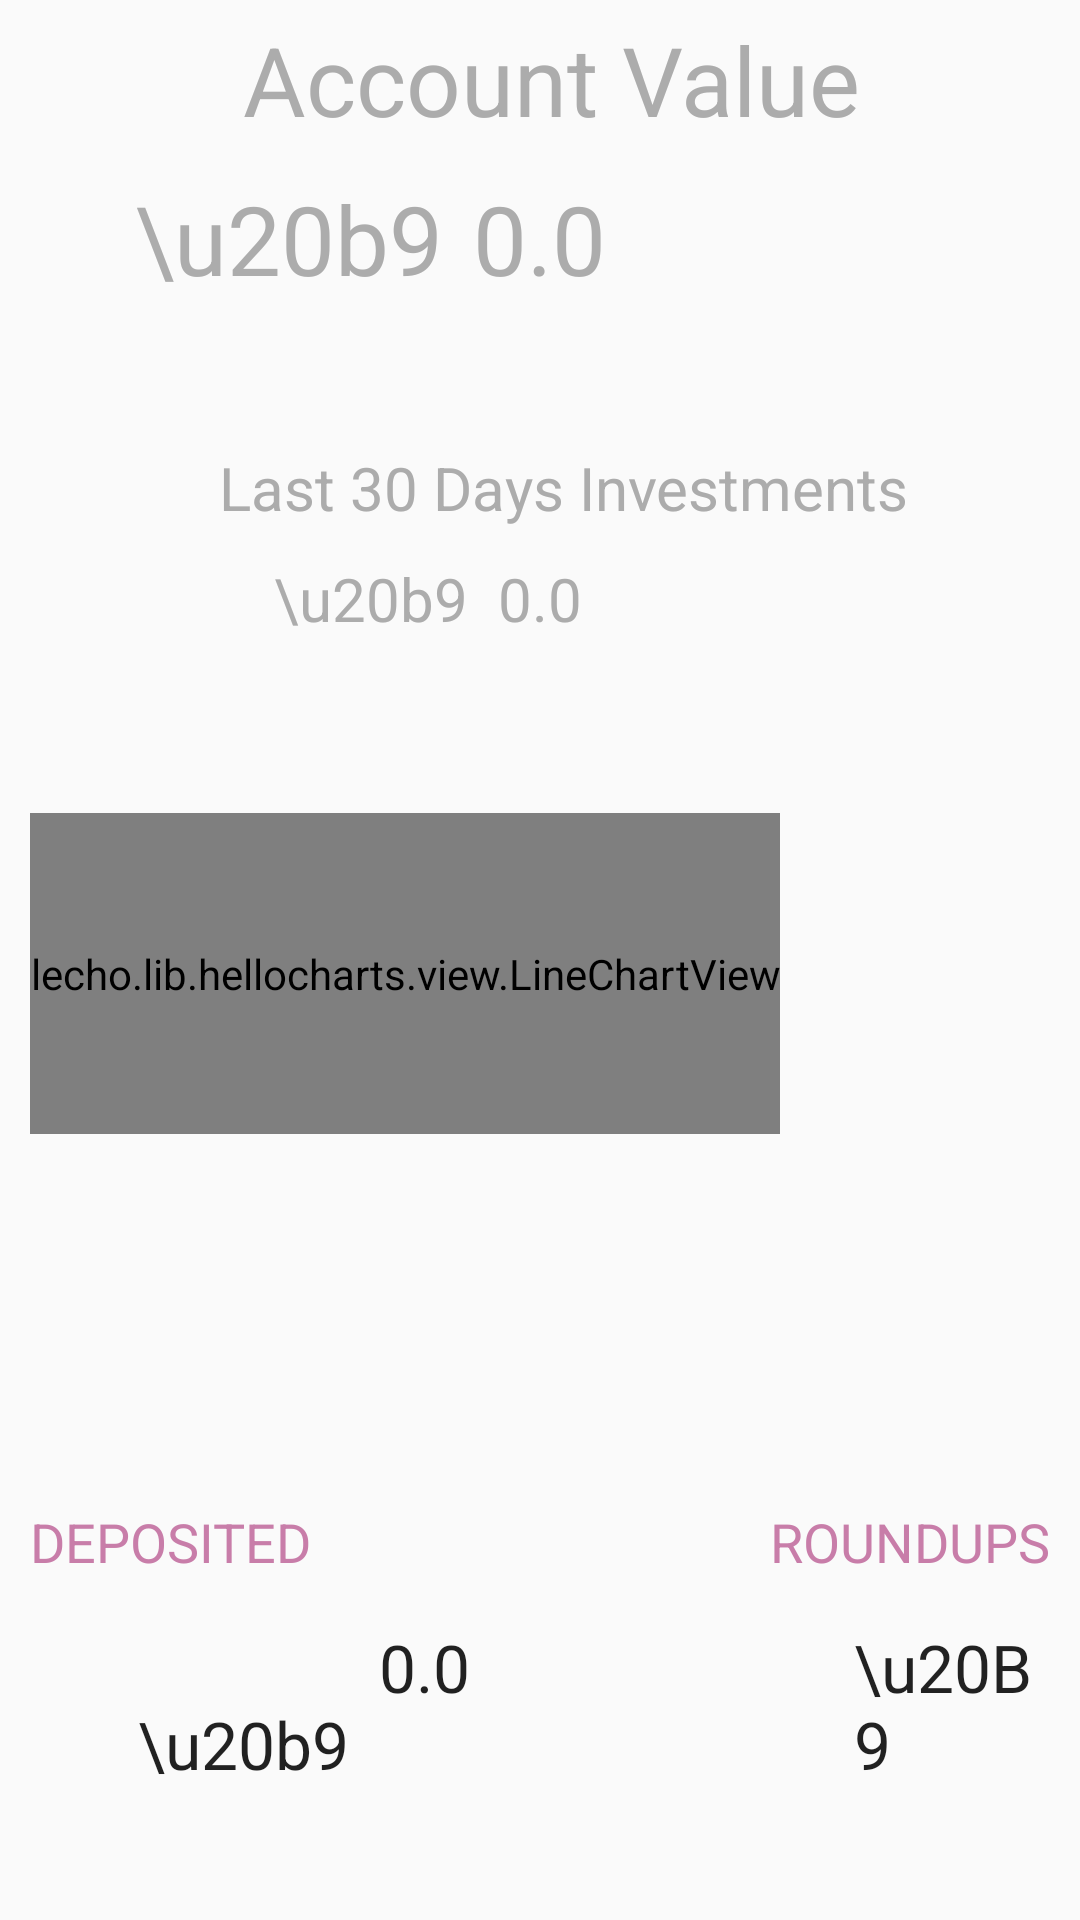

Reconstruct the res/layout file that produces this screen, plus the resources it refers to.
<!-- AndroidManifest.xml: application theme AppTheme -->
<!-- res/layout/home.xml -->
<?xml version="1.0" encoding="utf-8"?>
<LinearLayout xmlns:android="http://schemas.android.com/apk/res/android"
                android:orientation="vertical"
                android:layout_width="fill_parent"
                android:layout_height="fill_parent"
                android:background="@drawable/dash">


    <RelativeLayout
        android:layout_width="match_parent"
        android:layout_height="261dp"
        android:id="@+id/g">

        <TextView
            android:layout_width="wrap_content"
            android:layout_height="wrap_content"
            android:text=" Account Value"
            android:id="@+id/textView"
            android:layout_gravity="center"
            android:clickable="false"
            android:textColor="#ffacacac"
            android:textSize="32sp"
            android:padding="5dp"
            android:layout_alignParentTop="true"
            android:layout_centerHorizontal="true" />

        <TextView
            android:layout_width="wrap_content"
            android:layout_height="wrap_content"
            android:text="\u20b9"
            android:id="@+id/bttj"
            android:layout_gravity="center"
            android:clickable="false"
            android:textColor="#ffacacac"
            android:textSize="32sp"
            android:padding="5dp"
            android:layout_below="@+id/textView"
            android:layout_toLeftOf="@+id/tbal"
            android:layout_toStartOf="@+id/tbal" />

        <TextView
            android:layout_width="wrap_content"
            android:layout_height="wrap_content"
            android:text="0.0"
            android:id="@+id/tbal"
            android:layout_gravity="center"
            android:clickable="false"
            android:textColor="#ffacacac"
            android:textSize="32sp"
            android:padding="5dp"
            android:layout_alignTop="@+id/bttj"
            android:layout_centerHorizontal="true" />

        <TextView
            android:layout_width="wrap_content"
            android:layout_height="wrap_content"
            android:text="Last 30 Days Investments"
            android:id="@+id/textVi3"
            android:layout_gravity="center"
            android:clickable="false"
            android:textColor="#ffacacac"
            android:textSize="20sp"
            android:padding="5dp"
            android:layout_below="@+id/tbal"
            android:layout_alignLeft="@+id/textView"
            android:layout_alignStart="@+id/textView"
            android:layout_marginTop="38dp" />

        <TextView
            android:layout_width="wrap_content"
            android:layout_height="wrap_content"
            android:textAppearance="?android:attr/textAppearanceLarge"
            android:text="\u20b9"
            android:id="@+id/ros"
            android:layout_gravity="center"
            android:clickable="false"
            android:textColor="#ffacacac"
            android:textSize="20sp"
            android:padding="5dp"

            android:layout_alignTop="@+id/tlast"
            android:layout_toLeftOf="@+id/tlast"
            android:layout_toStartOf="@+id/tlast" />

        <TextView
            android:layout_width="wrap_content"
            android:layout_height="wrap_content"
            android:textAppearance="?android:attr/textAppearanceLarge"
            android:text="0.0"
            android:id="@+id/tlast"
            android:layout_gravity="center"
            android:clickable="false"
            android:textColor="#ffacacac"
            android:textSize="20sp"
            android:padding="5dp"
            android:layout_below="@+id/textVi3"
            android:layout_centerHorizontal="true" />
        />
        />
    </RelativeLayout>

    <LinearLayout
            android:orientation="vertical"
            android:layout_width="wrap_content"
            android:weightSum="1"
            android:layout_height="wrap_content">

            <FrameLayout
            android:orientation="vertical"
            android:layout_width="wrap_content"
            android:layout_height="127dp"
            android:padding="10dp"
            android:layout_gravity="bottom"
            android:id="@+id/ignored_view"
            android:layout_alignParentBottom="true">

       


        <lecho.lib.hellocharts.view.LineChartView
            android:id="@+id/chart"
            android:layout_width="match_parent"
            android:layout_height="match_parent" >
        </lecho.lib.hellocharts.view.LineChartView>

    </FrameLayout>



        </LinearLayout
>

    <LinearLayout
        android:orientation="horizontal"
        android:layout_width="match_parent"
        android:layout_height="wrap_content"
        android:layout_gravity="right"></LinearLayout>

    <LinearLayout
        android:orientation="horizontal"
        android:layout_width="match_parent"
        android:layout_height="match_parent">

        <RelativeLayout
            android:layout_width="match_parent"
            android:layout_height="match_parent"
            android:layout_gravity="bottom"
            android:id="@+id/ji">

            <TextView
                android:layout_width="wrap_content"
                android:layout_height="wrap_content"
                android:textAppearance="?android:attr/textAppearanceLarge"
                android:text="DEPOSITED"
                android:textColor="#c87da9"
                android:layout_gravity="center"
                android:padding="10dp"
                android:textSize="18sp"
                android:id="@+id/textView5"
                android:layout_centerVertical="true"
                android:layout_alignParentLeft="true"
                android:layout_alignParentStart="true" />

            <TextView
                android:layout_width="wrap_content"
                android:layout_height="wrap_content"
                android:textAppearance="?android:attr/textAppearanceLarge"
                android:text="\u20b9"
                android:id="@+id/textView6"
                android:padding="5dp"
                android:layout_marginLeft="41dp"
                android:layout_marginStart="41dp"
                android:layout_alignBottom="@+id/textView26"
                android:layout_alignLeft="@+id/textView5"
                android:layout_alignStart="@+id/textView5" />

            <TextView
                android:layout_width="wrap_content"
                android:layout_height="wrap_content"
                android:textAppearance="?android:attr/textAppearanceLarge"
                android:text="ROUNDUPS"
                android:textColor="#c87da9"
                android:layout_gravity="center"
                android:padding="10dp"
                android:textSize="18sp"
                android:id="@+id/textView8"
                android:layout_alignTop="@+id/textView5"
                android:layout_alignParentRight="true"
                android:layout_alignParentEnd="true" />

            <TextView
                android:layout_width="wrap_content"
                android:layout_height="wrap_content"
                android:textAppearance="?android:attr/textAppearanceLarge"
                android:text="\u20B9"
                android:padding="5dp"
                android:id="@+id/textView26"
                android:layout_marginLeft="33dp"
                android:layout_marginStart="33dp"
                android:layout_below="@+id/textView8"
                android:layout_alignLeft="@+id/textView8"
                android:layout_alignStart="@+id/textView8" />

            <TextView
                android:layout_width="wrap_content"
                android:layout_height="wrap_content"
                android:textAppearance="?android:attr/textAppearanceLarge"
                android:text="0.0"
                android:id="@+id/trnd"
                android:padding="5dp"
                android:layout_alignBottom="@+id/textView26"
                android:layout_toRightOf="@+id/textView26"
                android:layout_toEndOf="@+id/textView26" />

            <TextView
                android:layout_width="wrap_content"
                android:layout_height="wrap_content"
                android:textAppearance="?android:attr/textAppearanceLarge"
                android:text="0.0"
                android:padding="5dp"
                android:id="@+id/tinv"
                android:layout_below="@+id/textView5"
                android:layout_toRightOf="@+id/textView6"
                android:layout_toEndOf="@+id/textView6" />

        </RelativeLayout>
    </LinearLayout>

</LinearLayout>
<!-- resources referenced by this layout -->
<resources>
  <style name="AppTheme" parent="Theme.AppCompat.Light.DarkActionBar">
          
      </style>
</resources>
